Run: headless pygame with SDL's dummy video driver; simulated clock (each Clock.tick advances the game by its frame time, no real sleeping); random seed 0; keys injected as events and as key.get_pressed() state; mouse plan: one left click at the window centre at the start of phase 2, then a move to the lower-right quarter at the start of phase 3.
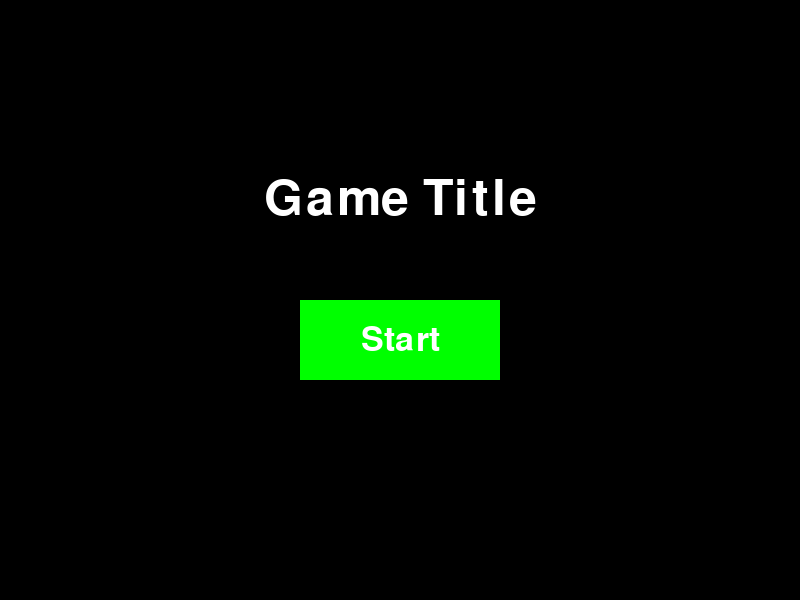
Frame 1 of 4 · flips 1–60 · no input
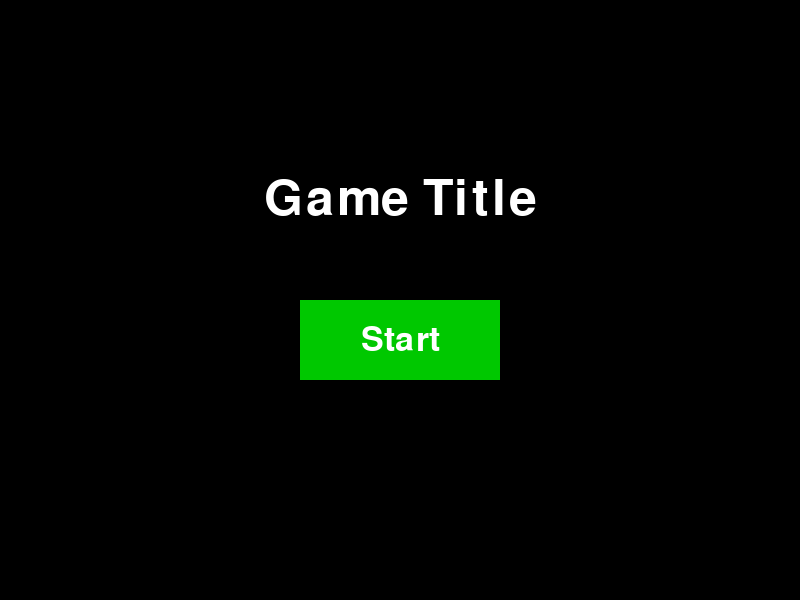
Frame 2 of 4 · flips 61–180 · clicked the window centre · tapped SPACE, RETURN · held RIGHT (→), D
Frame 3 of 4 · flips 181–300 · moved the mouse to the lower-right quarter · held DOWN (↓), S · screen same as frame 1, image omitted
Frame 4 of 4 · flips 301–420 · held LEFT (←), A, UP (↑), W · screen unchanged from frame 3, image omitted

The pygame program that drew these frames:

import pygame
import sys
# from main import main as game_main

# Initialize Pygame
pygame.init()

# Constants
SCREEN_WIDTH = 800
SCREEN_HEIGHT = 600
FPS = 60

# Colors
WHITE = (255, 255, 255)
BLACK = (0, 0, 0)
GRAY = (100, 100, 100)
GREEN = (0, 255, 0)
DARK_GREEN = (0, 200, 0)

# Set up the screen
screen = pygame.display.set_mode((SCREEN_WIDTH, SCREEN_HEIGHT))
pygame.display.set_caption("Game Title Screen")

# Set up font
font = pygame.font.Font(None, 74)
button_font = pygame.font.Font(None, 50)

# Clock for controlling frame rate
clock = pygame.time.Clock()

# Function to draw the button
def draw_button(surface, text, rect, color, hover_color, action=None):
    mouse_pos = pygame.mouse.get_pos()
    clicked = pygame.mouse.get_pressed()[0]

    # Check if mouse is over button
    if rect.collidepoint(mouse_pos):
        pygame.draw.rect(surface, hover_color, rect)
        if clicked and action:
            action()
    else:
        pygame.draw.rect(surface, color, rect)

    # Draw the button text
    button_text = button_font.render(text, True, WHITE)
    text_rect = button_text.get_rect(center=rect.center)
    surface.blit(button_text, text_rect)

# Action to start the game
def start_game():
    print("Game Starting...")
    # Transition to the game or another screen here
    

# Main loop
def main():
    title_text = font.render("Game Title", True, WHITE)
    title_rect = title_text.get_rect(center=(SCREEN_WIDTH // 2, SCREEN_HEIGHT // 3))

    # Button dimensions
    button_width = 200
    button_height = 80
    button_rect = pygame.Rect(
        (SCREEN_WIDTH // 2 - button_width // 2, SCREEN_HEIGHT // 2),
        (button_width, button_height),
    )

    running = True
    while running:
        screen.fill(BLACK)

        # Event handling
        for event in pygame.event.get():
            if event.type == pygame.QUIT:
                pygame.quit()
                sys.exit()

        # Draw title
        screen.blit(title_text, title_rect)

        # Draw button
        draw_button(screen, "Start", button_rect, GREEN, DARK_GREEN, start_game)

        # Update the display
        pygame.display.flip()

        # Control the frame rate
        clock.tick(FPS)

if __name__ == "__main__":
    main()
